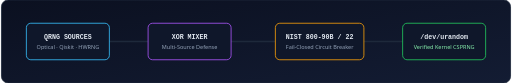
t = 0.00 s
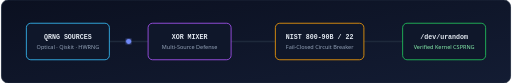
t = 0.53 s
t = 1.07 s: frame unchanged from t = 0.00 s, image omitted
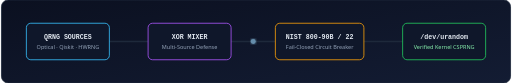
t = 1.60 s
t = 2.13 s: frame unchanged from t = 0.00 s, image omitted
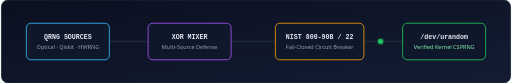
t = 2.67 s

The animated SVG that drew these frames (rendered in a browser with its animation timeline set to each time). Animation: 3 SMIL elements (animate=3); one cycle of 3.20 s, repeats indefinitely.

<svg xmlns="http://www.w3.org/2000/svg" viewBox="0 0 920 150" width="100%" role="img" aria-label="qentropyd Quantum Entropy Pipeline">
  <defs>
    <linearGradient id="bg" x1="0%" y1="0%" x2="100%" y2="100%">
      <stop offset="0%" stop-color="#0b1020"/>
      <stop offset="100%" stop-color="#131c33"/>
    </linearGradient>
    <linearGradient id="pulse" x1="0%" y1="0%" x2="100%" y2="0%">
      <stop offset="0%" stop-color="#38bdf8" stop-opacity="0"/>
      <stop offset="50%" stop-color="#38bdf8" stop-opacity="1"/>
      <stop offset="100%" stop-color="#22c55e" stop-opacity="0"/>
    </linearGradient>
    <filter id="glow">
      <feGaussianBlur stdDeviation="2.5" result="blur"/>
      <feMerge>
        <feMergeNode in="blur"/>
        <feMergeNode in="SourceGraphic"/>
      </feMerge>
    </filter>
  </defs>

  <rect width="920" height="150" rx="12" fill="url(#bg)" stroke="#1e293b" stroke-width="1.5"/>

  <!-- Pipeline connection track -->
  <line x1="120" y1="75" x2="800" y2="75" stroke="#1e293b" stroke-width="3"/>
  <line x1="120" y1="75" x2="800" y2="75" stroke="url(#pulse)" stroke-width="3" stroke-dasharray="140 540">
    <animate attributeName="stroke-dashoffset" from="680" to="0" dur="3.2s" repeatCount="indefinite"/>
  </line>

  <!-- Traveling quantum bit packet -->
  <circle cx="120" cy="75" r="4.5" fill="#38bdf8" filter="url(#glow)">
    <animate attributeName="cx" values="120;340;570;800" dur="3.2s" repeatCount="indefinite"/>
    <animate attributeName="fill" values="#38bdf8;#a855f7;#22c55e;#22c55e" dur="3.2s" repeatCount="indefinite"/>
  </circle>

  <!-- Node 1: Quantum Sources -->
  <g transform="translate(45, 42)">
    <rect width="150" height="66" rx="8" fill="#0f172a" stroke="#38bdf8" stroke-width="1.5"/>
    <text x="75" y="28" text-anchor="middle" fill="#e2e8f0" font-family="ui-monospace, SFMono-Regular, Menlo, monospace" font-size="12" font-weight="700">QRNG SOURCES</text>
    <text x="75" y="47" text-anchor="middle" fill="#94a3b8" font-family="ui-sans-serif, system-ui, sans-serif" font-size="10">Optical · Qiskit · HWRNG</text>
  </g>

  <!-- Node 2: XOR Mixer -->
  <g transform="translate(265, 42)">
    <rect width="150" height="66" rx="8" fill="#0f172a" stroke="#a855f7" stroke-width="1.5"/>
    <text x="75" y="28" text-anchor="middle" fill="#e2e8f0" font-family="ui-monospace, SFMono-Regular, Menlo, monospace" font-size="12" font-weight="700">XOR MIXER</text>
    <text x="75" y="47" text-anchor="middle" fill="#94a3b8" font-family="ui-sans-serif, system-ui, sans-serif" font-size="10">Multi-Source Defense</text>
  </g>

  <!-- Node 3: NIST Gate -->
  <g transform="translate(495, 42)">
    <rect width="160" height="66" rx="8" fill="#0f172a" stroke="#f59e0b" stroke-width="1.5"/>
    <text x="80" y="28" text-anchor="middle" fill="#e2e8f0" font-family="ui-monospace, SFMono-Regular, Menlo, monospace" font-size="12" font-weight="700">NIST 800-90B / 22</text>
    <text x="80" y="47" text-anchor="middle" fill="#94a3b8" font-family="ui-sans-serif, system-ui, sans-serif" font-size="10">Fail-Closed Circuit Breaker</text>
  </g>

  <!-- Node 4: /dev/urandom -->
  <g transform="translate(725, 42)">
    <rect width="150" height="66" rx="8" fill="#0f172a" stroke="#22c55e" stroke-width="1.5"/>
    <text x="75" y="28" text-anchor="middle" fill="#e2e8f0" font-family="ui-monospace, SFMono-Regular, Menlo, monospace" font-size="12" font-weight="700">/dev/urandom</text>
    <text x="75" y="47" text-anchor="middle" fill="#86efac" font-family="ui-sans-serif, system-ui, sans-serif" font-size="10">Verified Kernel CSPRNG</text>
  </g>
</svg>
